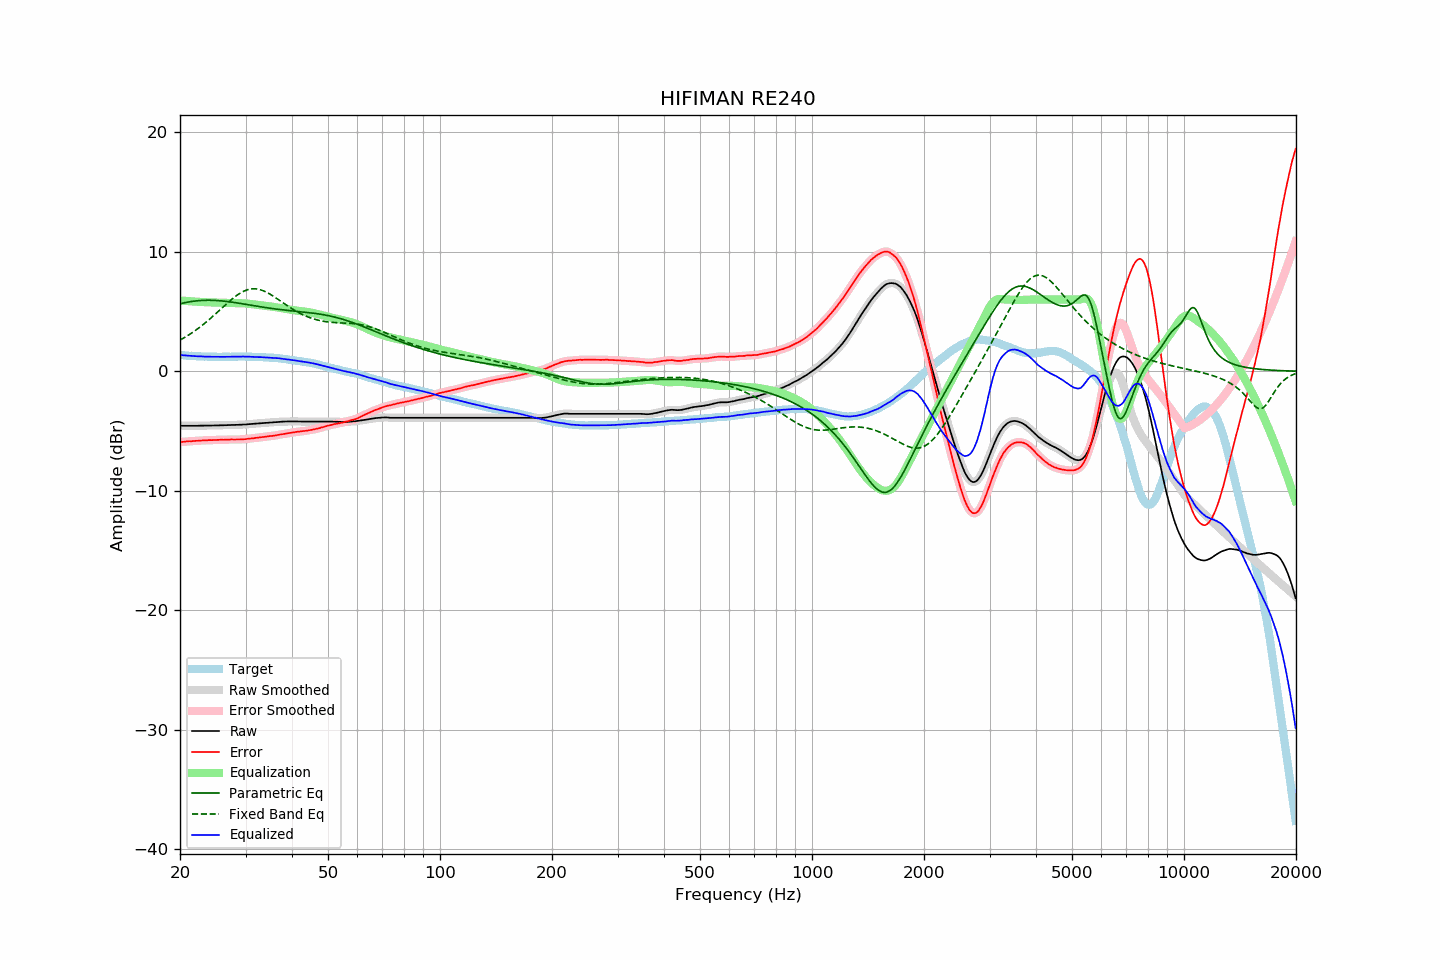

Source data for this figure (header and first rows):
frequency, raw, error, smoothed, error_smoothed, equalization, parametric_eq, fixed_band_eq, equalized_raw, equalized_smoothed, target
20.00, -4.56, -5.92, -4.56, -5.93, 5.92, 5.65, 2.61, 1.36, 1.36, 1.36
20.20, -4.56, -5.91, -4.56, -5.91, 5.91, 5.68, 2.68, 1.35, 1.35, 1.35
20.40, -4.56, -5.90, -4.56, -5.90, 5.90, 5.71, 2.76, 1.34, 1.34, 1.34
20.61, -4.56, -5.89, -4.56, -5.89, 5.89, 5.74, 2.84, 1.33, 1.33, 1.33
20.81, -4.56, -5.87, -4.56, -5.87, 5.88, 5.77, 2.92, 1.32, 1.32, 1.31
21.02, -4.56, -5.86, -4.56, -5.87, 5.87, 5.79, 3.00, 1.31, 1.31, 1.30
21.23, -4.56, -5.85, -4.56, -5.86, 5.86, 5.82, 3.09, 1.30, 1.30, 1.29
21.44, -4.56, -5.86, -4.56, -5.85, 5.85, 5.84, 3.18, 1.29, 1.29, 1.30
21.66, -4.56, -5.84, -4.56, -5.85, 5.84, 5.86, 3.27, 1.28, 1.28, 1.28
21.87, -4.56, -5.84, -4.56, -5.84, 5.83, 5.87, 3.36, 1.27, 1.27, 1.28
22.09, -4.56, -5.82, -4.56, -5.82, 5.82, 5.89, 3.46, 1.26, 1.26, 1.26
22.31, -4.56, -5.82, -4.56, -5.82, 5.82, 5.90, 3.56, 1.25, 1.26, 1.26
22.54, -4.55, -5.80, -4.56, -5.81, 5.81, 5.91, 3.66, 1.25, 1.25, 1.25
22.76, -4.55, -5.80, -4.55, -5.80, 5.80, 5.92, 3.76, 1.24, 1.24, 1.25
22.99, -4.55, -5.79, -4.55, -5.79, 5.79, 5.93, 3.87, 1.24, 1.24, 1.24
23.22, -4.55, -5.78, -4.55, -5.79, 5.78, 5.94, 3.97, 1.23, 1.23, 1.22
23.45, -4.55, -5.79, -4.55, -5.78, 5.78, 5.94, 4.08, 1.22, 1.23, 1.23
23.69, -4.54, -5.77, -4.55, -5.77, 5.77, 5.94, 4.20, 1.23, 1.22, 1.22
23.92, -4.54, -5.76, -4.55, -5.77, 5.77, 5.94, 4.31, 1.22, 1.22, 1.21
24.16, -4.54, -5.77, -4.54, -5.76, 5.76, 5.94, 4.43, 1.22, 1.22, 1.22
24.40, -4.54, -5.77, -4.54, -5.76, 5.76, 5.94, 4.55, 1.21, 1.22, 1.22
24.65, -4.53, -5.75, -4.54, -5.76, 5.75, 5.93, 4.67, 1.22, 1.22, 1.22
24.89, -4.53, -5.75, -4.54, -5.75, 5.75, 5.93, 4.79, 1.22, 1.21, 1.22
25.14, -4.53, -5.74, -4.53, -5.74, 5.75, 5.92, 4.91, 1.21, 1.21, 1.21
25.39, -4.53, -5.74, -4.53, -5.74, 5.74, 5.91, 5.03, 1.21, 1.21, 1.21
25.65, -4.52, -5.73, -4.53, -5.74, 5.74, 5.90, 5.16, 1.21, 1.21, 1.21
25.91, -4.52, -5.73, -4.52, -5.73, 5.73, 5.89, 5.28, 1.21, 1.21, 1.21
26.16, -4.52, -5.74, -4.52, -5.73, 5.73, 5.87, 5.41, 1.21, 1.21, 1.22
26.43, -4.51, -5.73, -4.52, -5.73, 5.73, 5.86, 5.53, 1.21, 1.21, 1.21
26.69, -4.51, -5.73, -4.51, -5.73, 5.72, 5.84, 5.65, 1.21, 1.21, 1.21
26.96, -4.50, -5.72, -4.51, -5.72, 5.72, 5.83, 5.77, 1.22, 1.21, 1.21
27.23, -4.50, -5.72, -4.50, -5.71, 5.72, 5.81, 5.89, 1.21, 1.22, 1.21
27.50, -4.49, -5.70, -4.50, -5.71, 5.72, 5.79, 6.00, 1.22, 1.22, 1.21
27.77, -4.49, -5.71, -4.49, -5.71, 5.71, 5.77, 6.11, 1.22, 1.22, 1.22
28.05, -4.49, -5.71, -4.49, -5.71, 5.71, 5.75, 6.22, 1.22, 1.22, 1.22
28.33, -4.48, -5.71, -4.49, -5.71, 5.71, 5.73, 6.32, 1.23, 1.22, 1.23
28.62, -4.48, -5.71, -4.48, -5.71, 5.71, 5.71, 6.41, 1.23, 1.23, 1.23
28.90, -4.47, -5.71, -4.48, -5.71, 5.71, 5.69, 6.50, 1.23, 1.23, 1.23
29.19, -4.47, -5.71, -4.47, -5.70, 5.70, 5.67, 6.58, 1.23, 1.23, 1.23
29.48, -4.46, -5.70, -4.46, -5.70, 5.69, 5.65, 6.66, 1.23, 1.23, 1.23
29.78, -4.45, -5.68, -4.46, -5.69, 5.68, 5.62, 6.72, 1.23, 1.23, 1.23
30.08, -4.45, -5.68, -4.45, -5.67, 5.67, 5.60, 6.78, 1.22, 1.22, 1.23
30.38, -4.43, -5.65, -4.44, -5.66, 5.66, 5.58, 6.82, 1.22, 1.22, 1.22
30.68, -4.42, -5.64, -4.43, -5.64, 5.64, 5.55, 6.86, 1.22, 1.22, 1.21
30.99, -4.41, -5.63, -4.41, -5.63, 5.63, 5.53, 6.88, 1.21, 1.22, 1.21
31.30, -4.40, -5.62, -4.40, -5.61, 5.61, 5.51, 6.90, 1.21, 1.21, 1.21
31.61, -4.39, -5.60, -4.39, -5.60, 5.60, 5.49, 6.90, 1.20, 1.20, 1.21
31.93, -4.38, -5.57, -4.38, -5.58, 5.58, 5.46, 6.90, 1.20, 1.20, 1.19
32.24, -4.37, -5.57, -4.37, -5.56, 5.56, 5.44, 6.88, 1.19, 1.19, 1.19
32.57, -4.36, -5.55, -4.36, -5.54, 5.55, 5.42, 6.86, 1.18, 1.19, 1.18
32.89, -4.34, -5.52, -4.35, -5.53, 5.53, 5.40, 6.82, 1.18, 1.18, 1.18
33.22, -4.33, -5.51, -4.33, -5.51, 5.51, 5.38, 6.78, 1.18, 1.18, 1.18
33.55, -4.32, -5.50, -4.32, -5.49, 5.49, 5.36, 6.73, 1.17, 1.17, 1.18
33.89, -4.31, -5.48, -4.31, -5.48, 5.48, 5.33, 6.67, 1.16, 1.16, 1.16
34.23, -4.30, -5.45, -4.30, -5.46, 5.46, 5.31, 6.60, 1.16, 1.16, 1.15
34.57, -4.29, -5.44, -4.29, -5.44, 5.45, 5.29, 6.53, 1.15, 1.15, 1.15
34.92, -4.28, -5.42, -4.28, -5.43, 5.43, 5.28, 6.45, 1.14, 1.14, 1.13
35.27, -4.27, -5.43, -4.27, -5.41, 5.41, 5.26, 6.37, 1.14, 1.14, 1.15
35.62, -4.26, -5.39, -4.26, -5.40, 5.39, 5.24, 6.29, 1.13, 1.13, 1.13
35.97, -4.25, -5.38, -4.25, -5.38, 5.37, 5.22, 6.20, 1.12, 1.12, 1.13
... 635 more rows
